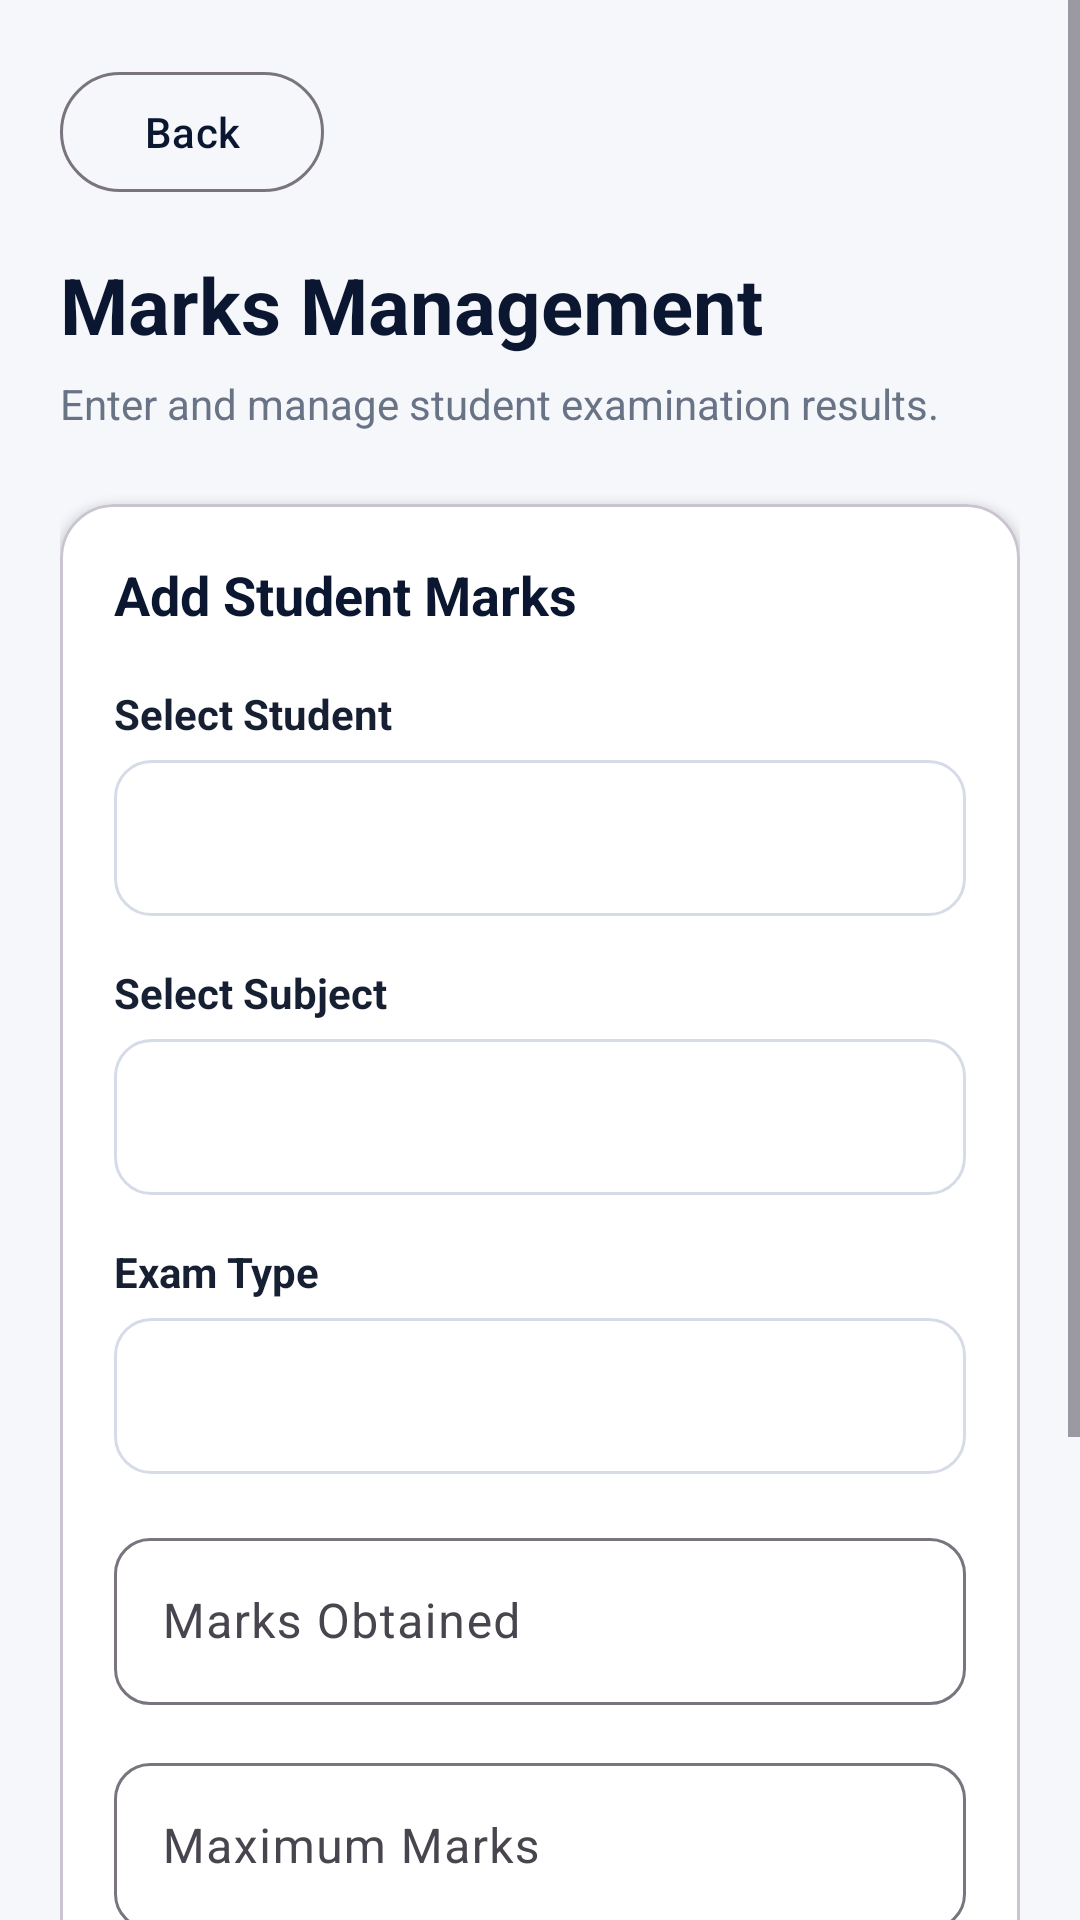

Android layout source for this screen:
<!-- AndroidManifest.xml: application theme Theme.Nexora -->
<!-- res/layout/activity_marks_management.xml -->
<?xml version="1.0" encoding="utf-8"?>
<ScrollView xmlns:android="http://schemas.android.com/apk/res/android"
    android:layout_width="match_parent"
    android:layout_height="match_parent"
    android:background="@color/nexora_background"
    android:fillViewport="true">

    <LinearLayout
        android:layout_width="match_parent"
        android:layout_height="wrap_content"
        android:orientation="vertical"
        android:padding="20dp">

        <com.google.android.material.button.MaterialButton
            android:id="@+id/btnMarksBack"
            style="@style/Widget.Material3.Button.OutlinedButton"
            android:layout_width="wrap_content"
            android:layout_height="wrap_content"
            android:text="Back"
            android:textColor="@color/nexora_navy" />

        <TextView
            android:layout_width="match_parent"
            android:layout_height="wrap_content"
            android:layout_marginTop="16dp"
            android:text="Marks Management"
            android:textColor="@color/nexora_navy"
            android:textSize="26sp"
            android:textStyle="bold" />

        <TextView
            android:layout_width="match_parent"
            android:layout_height="wrap_content"
            android:layout_marginTop="6dp"
            android:text="Enter and manage student examination results."
            android:textColor="@color/nexora_text_secondary"
            android:textSize="14sp" />

        <com.google.android.material.card.MaterialCardView
            android:layout_width="match_parent"
            android:layout_height="wrap_content"
            android:layout_marginTop="24dp"
            app:cardBackgroundColor="@color/nexora_surface"
            app:cardCornerRadius="18dp"
            app:cardElevation="2dp"
            xmlns:app="http://schemas.android.com/apk/res-auto">

            <LinearLayout
                android:layout_width="match_parent"
                android:layout_height="wrap_content"
                android:orientation="vertical"
                android:padding="18dp">

                <TextView
                    android:layout_width="match_parent"
                    android:layout_height="wrap_content"
                    android:text="Add Student Marks"
                    android:textColor="@color/nexora_navy"
                    android:textSize="18sp"
                    android:textStyle="bold" />

                <TextView
                    android:layout_width="match_parent"
                    android:layout_height="wrap_content"
                    android:layout_marginTop="18dp"
                    android:text="Select Student"
                    android:textColor="@color/nexora_text_primary"
                    android:textStyle="bold" />

                <Spinner
                    android:id="@+id/spinnerMarksStudent"
                    android:layout_width="match_parent"
                    android:layout_height="52dp"
                    android:layout_marginTop="6dp"
                    android:background="@drawable/rounded_input_background"
                    android:paddingStart="12dp"
                    android:paddingEnd="12dp" />

                <TextView
                    android:layout_width="match_parent"
                    android:layout_height="wrap_content"
                    android:layout_marginTop="16dp"
                    android:text="Select Subject"
                    android:textColor="@color/nexora_text_primary"
                    android:textStyle="bold" />

                <Spinner
                    android:id="@+id/spinnerMarksSubject"
                    android:layout_width="match_parent"
                    android:layout_height="52dp"
                    android:layout_marginTop="6dp"
                    android:background="@drawable/rounded_input_background"
                    android:paddingStart="12dp"
                    android:paddingEnd="12dp" />

                <TextView
                    android:layout_width="match_parent"
                    android:layout_height="wrap_content"
                    android:layout_marginTop="16dp"
                    android:text="Exam Type"
                    android:textColor="@color/nexora_text_primary"
                    android:textStyle="bold" />

                <Spinner
                    android:id="@+id/spinnerMarksExamType"
                    android:layout_width="match_parent"
                    android:layout_height="52dp"
                    android:layout_marginTop="6dp"
                    android:background="@drawable/rounded_input_background"
                    android:paddingStart="12dp"
                    android:paddingEnd="12dp" />

                <com.google.android.material.textfield.TextInputLayout
                    android:layout_width="match_parent"
                    android:layout_height="wrap_content"
                    android:layout_marginTop="16dp"
                    android:hint="Marks Obtained"
                    app:boxBackgroundMode="outline"
                    app:boxCornerRadiusTopStart="12dp"
                    app:boxCornerRadiusTopEnd="12dp"
                    app:boxCornerRadiusBottomStart="12dp"
                    app:boxCornerRadiusBottomEnd="12dp">

                    <com.google.android.material.textfield.TextInputEditText
                        android:id="@+id/etMarksObtained"
                        android:layout_width="match_parent"
                        android:layout_height="wrap_content"
                        android:inputType="numberDecimal"
                        android:maxLines="1" />
                </com.google.android.material.textfield.TextInputLayout>

                <com.google.android.material.textfield.TextInputLayout
                    android:layout_width="match_parent"
                    android:layout_height="wrap_content"
                    android:layout_marginTop="14dp"
                    android:hint="Maximum Marks"
                    app:boxBackgroundMode="outline"
                    app:boxCornerRadiusTopStart="12dp"
                    app:boxCornerRadiusTopEnd="12dp"
                    app:boxCornerRadiusBottomStart="12dp"
                    app:boxCornerRadiusBottomEnd="12dp">

                    <com.google.android.material.textfield.TextInputEditText
                        android:id="@+id/etMaximumMarks"
                        android:layout_width="match_parent"
                        android:layout_height="wrap_content"
                        android:inputType="numberDecimal"
                        android:maxLines="1" />
                </com.google.android.material.textfield.TextInputLayout>

                <com.google.android.material.button.MaterialButton
                    android:id="@+id/btnSaveMarks"
                    android:layout_width="match_parent"
                    android:layout_height="54dp"
                    android:layout_marginTop="22dp"
                    android:text="Save Marks"
                    android:textAllCaps="false"
                    android:textSize="16sp" />

                <ProgressBar
                    android:id="@+id/progressMarks"
                    android:layout_width="wrap_content"
                    android:layout_height="wrap_content"
                    android:layout_gravity="center"
                    android:layout_marginTop="12dp"
                    android:visibility="gone" />

                <TextView
                    android:id="@+id/tvMarksMessage"
                    android:layout_width="match_parent"
                    android:layout_height="wrap_content"
                    android:layout_marginTop="12dp"
                    android:textColor="@color/nexora_text_secondary"
                    android:textSize="14sp" />

            </LinearLayout>
        </com.google.android.material.card.MaterialCardView>

        <TextView
            android:layout_width="match_parent"
            android:layout_height="wrap_content"
            android:layout_marginTop="28dp"
            android:layout_marginBottom="12dp"
            android:text="Saved Results"
            android:textColor="@color/nexora_navy"
            android:textSize="20sp"
            android:textStyle="bold" />

        <LinearLayout
            android:id="@+id/marksContainer"
            android:layout_width="match_parent"
            android:layout_height="wrap_content"
            android:orientation="vertical" />

    </LinearLayout>

</ScrollView>
<!-- resources referenced by this layout -->
<resources>
  <color name="nexora_background">#F5F7FB</color>
  <color name="nexora_navy">#0B1730</color>
  <color name="nexora_surface">#FFFFFF</color>
  <color name="nexora_text_primary">#172033</color>
  <color name="nexora_text_secondary">#687386</color>
  <!-- drawable rounded_input_background (drawable) -->
  <?xml version="1.0" encoding="utf-8"?>
  <shape xmlns:android="http://schemas.android.com/apk/res/android"
      android:shape="rectangle">
  
      <solid android:color="@color/nexora_surface" />
  
      <stroke
          android:width="1dp"
          android:color="@color/nexora_border" />
  
      <corners android:radius="12dp" />
  
      <padding
          android:left="8dp"
          android:top="4dp"
          android:right="8dp"
          android:bottom="4dp" />
  
  </shape>
  <style name="Theme.Nexora" parent="Base.Theme.Nexora" />
  <color name="nexora_border">#D6DCE7</color>
  <style name="Base.Theme.Nexora" parent="Theme.Material3.Light.NoActionBar" tools:targetApi="27">
  
          <item name="colorPrimary">@color/nexora_blue</item>
          <item name="colorOnPrimary">@color/white</item>
  
          <item name="colorSecondary">@color/nexora_navy</item>
          <item name="colorOnSecondary">@color/white</item>
  
          <item name="android:colorAccent">@color/nexora_blue</item>
          <item name="android:statusBarColor">@color/nexora_navy</item>
          <item name="android:navigationBarColor">@color/nexora_background</item>
          <item name="android:windowLightStatusBar">false</item>
          <item name="android:windowLightNavigationBar">true</item>
          <item name="android:windowBackground">@color/nexora_background</item>
  
      </style>
  <color name="nexora_blue">#2563EB</color>
  <color name="white">#FFFFFFFF</color>
</resources>
